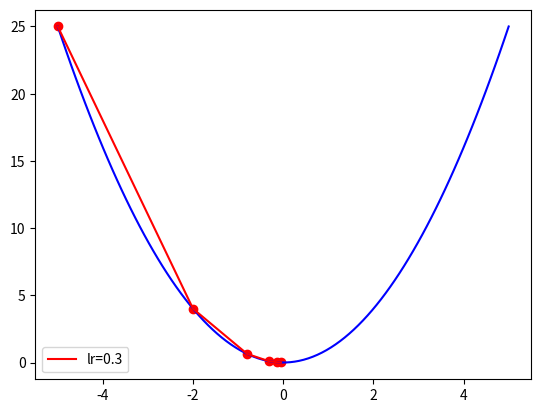

Reproduce this figure in Python.
#!/usr/bin/env python2.7
# -*- encoding:utf-8 -*-
"""
Matplotlib模块绘制图像示例脚本
Created on 2017-11-16
@author: denglelai@baidu.com
@copyright: www.baidu.com
"""
import numpy as np
import matplotlib.pyplot as plt


def func(x):
    """
    构建目标函数实现
    args:
        x: 自变量
    reurn:
        np.square(x): 目标函数
    """
    return np.square(x)


def dfunc(x):
    """
    目标函数一阶导数也即是偏导数实现
    args:
        x: 目标函数
    reurn:
        2 * x: 目标函数一阶导数
    """
    return 2 * x


def gradient_descent(x_start, df, epochs, lr):
    """
    梯度下降法函数
    args:
        x_start: x的起始点
        df: 目标函数的一阶导函数
        epochs: 迭代周期
        lr: 学习率
        x在每次迭代后的位置（包括起始点），长度为epochs+1
    retun:
        xs: 求在epochs次迭代后x的更新值
    """
    xs = np.zeros(epochs + 1)
    x = x_start
    xs[0] = x
    for i in range(epochs):
        dx = df(x)
        # v表示x要改变的幅度
        v = - dx * lr
        x = x + v
        xs[i + 1] = x
    return xs


def mat_plot():
    """
    Matplotlib绘制图像函数    
    """
    line_x = np.linspace(- 5, 5, 100)
    line_y = func(line_x)
    x_start = - 5
    epochs = 5
    lr = 0.3
    x = gradient_descent(x_start, dfunc, epochs, lr=lr)
    color = 'r'
    # plot实现绘制的主功能
    plt.plot(line_x, line_y, c='b')
    plt.plot(x, func(x), c=color, label='lr={}'.format(lr))
    plt.scatter(x, func(x), c=color, )
    # legend函数显示图例
    plt.legend()
    # show函数显示
    plt.show()


if __name__ == "__main__":
    mat_plot()

